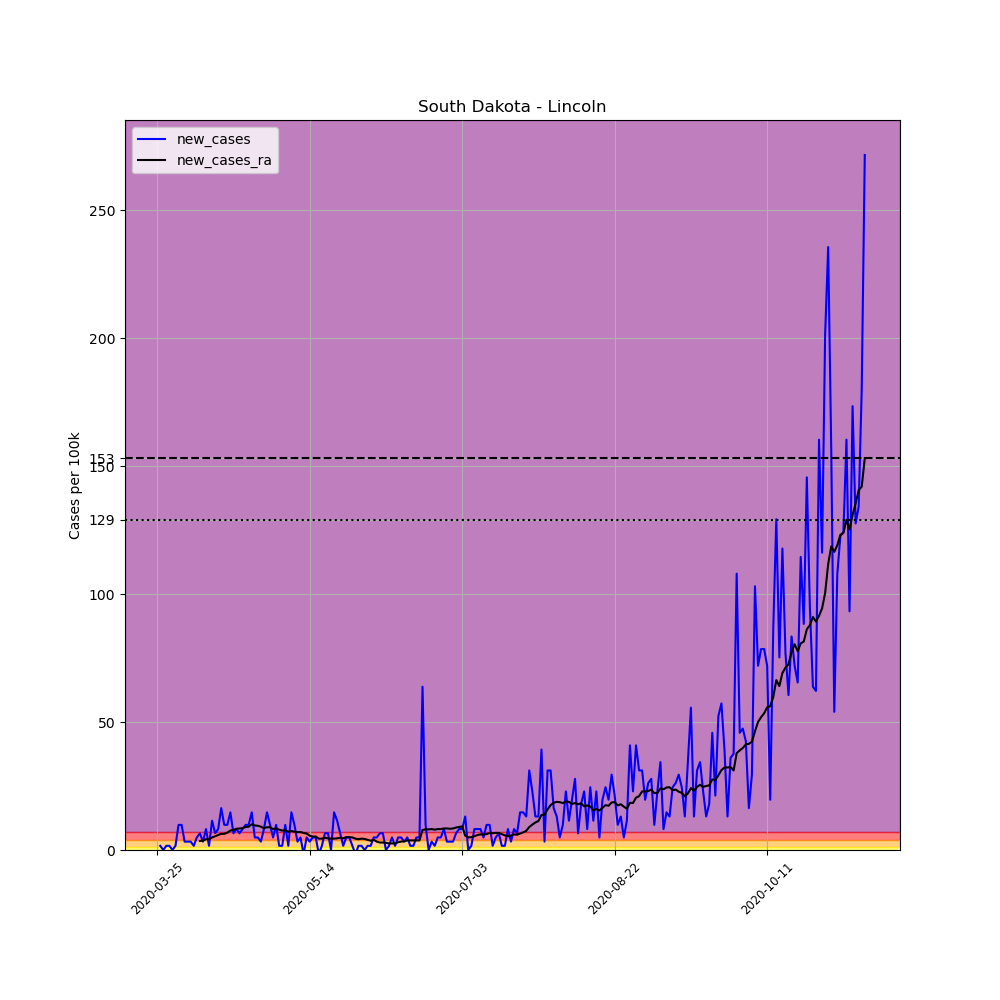

Source data for this figure (header and first rows):
, date, county, state, fips, cases, deaths, COUNTY, STNAME, CTYNAME, POPESTIMATE2019, per_100k, new_cases, new_cases_ra
347561, 2020-03-25, Lincoln, South Dakota, 46083, 1, 0, 83, South Dakota, Lincoln, 61128, 1.636, , 
347562, 2020-03-26, Lincoln, South Dakota, 46083, 2, 0, 83, South Dakota, Lincoln, 61128, 3.272, 1.636, 
347563, 2020-03-27, Lincoln, South Dakota, 46083, 2, 0, 83, South Dakota, Lincoln, 61128, 3.272, 0.0, 
347564, 2020-03-28, Lincoln, South Dakota, 46083, 3, 0, 83, South Dakota, Lincoln, 61128, 4.908, 1.636, 
347565, 2020-03-29, Lincoln, South Dakota, 46083, 4, 0, 83, South Dakota, Lincoln, 61128, 6.544, 1.636, 
347566, 2020-03-30, Lincoln, South Dakota, 46083, 4, 0, 83, South Dakota, Lincoln, 61128, 6.544, 0.0, 
347567, 2020-03-31, Lincoln, South Dakota, 46083, 5, 0, 83, South Dakota, Lincoln, 61128, 8.18, 1.636, 
347568, 2020-04-01, Lincoln, South Dakota, 46083, 11, 0, 83, South Dakota, Lincoln, 61128, 18, 9.815, 
347569, 2020-04-02, Lincoln, South Dakota, 46083, 17, 0, 83, South Dakota, Lincoln, 61128, 27.81, 9.815, 
347570, 2020-04-03, Lincoln, South Dakota, 46083, 19, 0, 83, South Dakota, Lincoln, 61128, 31.08, 3.272, 
347571, 2020-04-04, Lincoln, South Dakota, 46083, 21, 0, 83, South Dakota, Lincoln, 61128, 34.35, 3.272, 
347572, 2020-04-05, Lincoln, South Dakota, 46083, 23, 0, 83, South Dakota, Lincoln, 61128, 37.63, 3.272, 
347573, 2020-04-06, Lincoln, South Dakota, 46083, 24, 0, 83, South Dakota, Lincoln, 61128, 39.26, 1.636, 
347574, 2020-04-07, Lincoln, South Dakota, 46083, 27, 0, 83, South Dakota, Lincoln, 61128, 44.17, 4.908, 
347575, 2020-04-08, Lincoln, South Dakota, 46083, 31, 0, 83, South Dakota, Lincoln, 61128, 50.71, 6.544, 3.506
347576, 2020-04-09, Lincoln, South Dakota, 46083, 33, 0, 83, South Dakota, Lincoln, 61128, 53.99, 3.272, 3.622
347577, 2020-04-10, Lincoln, South Dakota, 46083, 38, 0, 83, South Dakota, Lincoln, 61128, 62.16, 8.18, 4.207
347578, 2020-04-11, Lincoln, South Dakota, 46083, 39, 0, 83, South Dakota, Lincoln, 61128, 63.8, 1.636, 4.207
347579, 2020-04-12, Lincoln, South Dakota, 46083, 46, 0, 83, South Dakota, Lincoln, 61128, 75.25, 11.45, 4.908
347580, 2020-04-13, Lincoln, South Dakota, 46083, 50, 0, 83, South Dakota, Lincoln, 61128, 81.8, 6.544, 5.375
347581, 2020-04-14, Lincoln, South Dakota, 46083, 55, 0, 83, South Dakota, Lincoln, 61128, 89.98, 8.18, 5.843
347582, 2020-04-15, Lincoln, South Dakota, 46083, 65, 0, 83, South Dakota, Lincoln, 61128, 106.3, 16.36, 6.31
347583, 2020-04-16, Lincoln, South Dakota, 46083, 71, 0, 83, South Dakota, Lincoln, 61128, 116.1, 9.815, 6.31
347584, 2020-04-17, Lincoln, South Dakota, 46083, 77, 0, 83, South Dakota, Lincoln, 61128, 126, 9.815, 6.777
347585, 2020-04-18, Lincoln, South Dakota, 46083, 86, 0, 83, South Dakota, Lincoln, 61128, 140.7, 14.72, 7.595
347586, 2020-04-19, Lincoln, South Dakota, 46083, 90, 0, 83, South Dakota, Lincoln, 61128, 147.2, 6.544, 7.829
347587, 2020-04-20, Lincoln, South Dakota, 46083, 95, 0, 83, South Dakota, Lincoln, 61128, 155.4, 8.18, 8.296
347588, 2020-04-21, Lincoln, South Dakota, 46083, 99, 0, 83, South Dakota, Lincoln, 61128, 162, 6.544, 8.413
347589, 2020-04-22, Lincoln, South Dakota, 46083, 104, 0, 83, South Dakota, Lincoln, 61128, 170.1, 8.18, 8.53
347590, 2020-04-23, Lincoln, South Dakota, 46083, 110, 0, 83, South Dakota, Lincoln, 61128, 180, 9.815, 8.998
347591, 2020-04-24, Lincoln, South Dakota, 46083, 116, 0, 83, South Dakota, Lincoln, 61128, 189.8, 9.815, 9.114
347592, 2020-04-25, Lincoln, South Dakota, 46083, 125, 0, 83, South Dakota, Lincoln, 61128, 204.5, 14.72, 10.05
347593, 2020-04-26, Lincoln, South Dakota, 46083, 128, 0, 83, South Dakota, Lincoln, 61128, 209.4, 4.908, 9.582
347594, 2020-04-27, Lincoln, South Dakota, 46083, 131, 0, 83, South Dakota, Lincoln, 61128, 214.3, 4.908, 9.465
347595, 2020-04-28, Lincoln, South Dakota, 46083, 133, 0, 83, South Dakota, Lincoln, 61128, 217.6, 3.272, 9.114
347596, 2020-04-29, Lincoln, South Dakota, 46083, 138, 0, 83, South Dakota, Lincoln, 61128, 225.8, 8.18, 8.53
347597, 2020-04-30, Lincoln, South Dakota, 46083, 147, 0, 83, South Dakota, Lincoln, 61128, 240.5, 14.72, 8.881
347598, 2020-05-01, Lincoln, South Dakota, 46083, 153, 0, 83, South Dakota, Lincoln, 61128, 250.3, 9.815, 8.881
347599, 2020-05-02, Lincoln, South Dakota, 46083, 156, 0, 83, South Dakota, Lincoln, 61128, 255.2, 4.908, 8.18
347600, 2020-05-03, Lincoln, South Dakota, 46083, 162, 0, 83, South Dakota, Lincoln, 61128, 265, 9.815, 8.413
347601, 2020-05-04, Lincoln, South Dakota, 46083, 163, 0, 83, South Dakota, Lincoln, 61128, 266.7, 1.636, 7.946
347602, 2020-05-05, Lincoln, South Dakota, 46083, 164, 0, 83, South Dakota, Lincoln, 61128, 268.3, 1.636, 7.595
347603, 2020-05-06, Lincoln, South Dakota, 46083, 170, 0, 83, South Dakota, Lincoln, 61128, 278.1, 9.815, 7.712
347604, 2020-05-07, Lincoln, South Dakota, 46083, 171, 0, 83, South Dakota, Lincoln, 61128, 279.7, 1.636, 7.128
347605, 2020-05-08, Lincoln, South Dakota, 46083, 180, 0, 83, South Dakota, Lincoln, 61128, 294.5, 14.72, 7.478
347606, 2020-05-09, Lincoln, South Dakota, 46083, 186, 0, 83, South Dakota, Lincoln, 61128, 304.3, 9.815, 7.128
347607, 2020-05-10, Lincoln, South Dakota, 46083, 188, 0, 83, South Dakota, Lincoln, 61128, 307.6, 3.272, 7.011
347608, 2020-05-11, Lincoln, South Dakota, 46083, 191, 0, 83, South Dakota, Lincoln, 61128, 312.5, 4.908, 7.011
347609, 2020-05-12, Lincoln, South Dakota, 46083, 190, 0, 83, South Dakota, Lincoln, 61128, 310.8, -1.636, 6.66
347610, 2020-05-13, Lincoln, South Dakota, 46083, 193, 0, 83, South Dakota, Lincoln, 61128, 315.7, 4.908, 6.427
347611, 2020-05-14, Lincoln, South Dakota, 46083, 195, 0, 83, South Dakota, Lincoln, 61128, 319, 3.272, 5.609
347612, 2020-05-15, Lincoln, South Dakota, 46083, 198, 0, 83, South Dakota, Lincoln, 61128, 323.9, 4.908, 5.258
347613, 2020-05-16, Lincoln, South Dakota, 46083, 201, 0, 83, South Dakota, Lincoln, 61128, 328.8, 4.908, 5.258
347614, 2020-05-17, Lincoln, South Dakota, 46083, 200, 0, 83, South Dakota, Lincoln, 61128, 327.2, -1.636, 4.44
347615, 2020-05-18, Lincoln, South Dakota, 46083, 201, 0, 83, South Dakota, Lincoln, 61128, 328.8, 1.636, 4.44
347616, 2020-05-19, Lincoln, South Dakota, 46083, 205, 0, 83, South Dakota, Lincoln, 61128, 335.4, 6.544, 4.791
347617, 2020-05-20, Lincoln, South Dakota, 46083, 209, 0, 83, South Dakota, Lincoln, 61128, 341.9, 6.544, 4.557
347618, 2020-05-21, Lincoln, South Dakota, 46083, 209, 0, 83, South Dakota, Lincoln, 61128, 341.9, 0.0, 4.44
347619, 2020-05-22, Lincoln, South Dakota, 46083, 218, 0, 83, South Dakota, Lincoln, 61128, 356.6, 14.72, 4.44
347620, 2020-05-23, Lincoln, South Dakota, 46083, 225, 0, 83, South Dakota, Lincoln, 61128, 368.1, 11.45, 4.557
... 173 more rows
